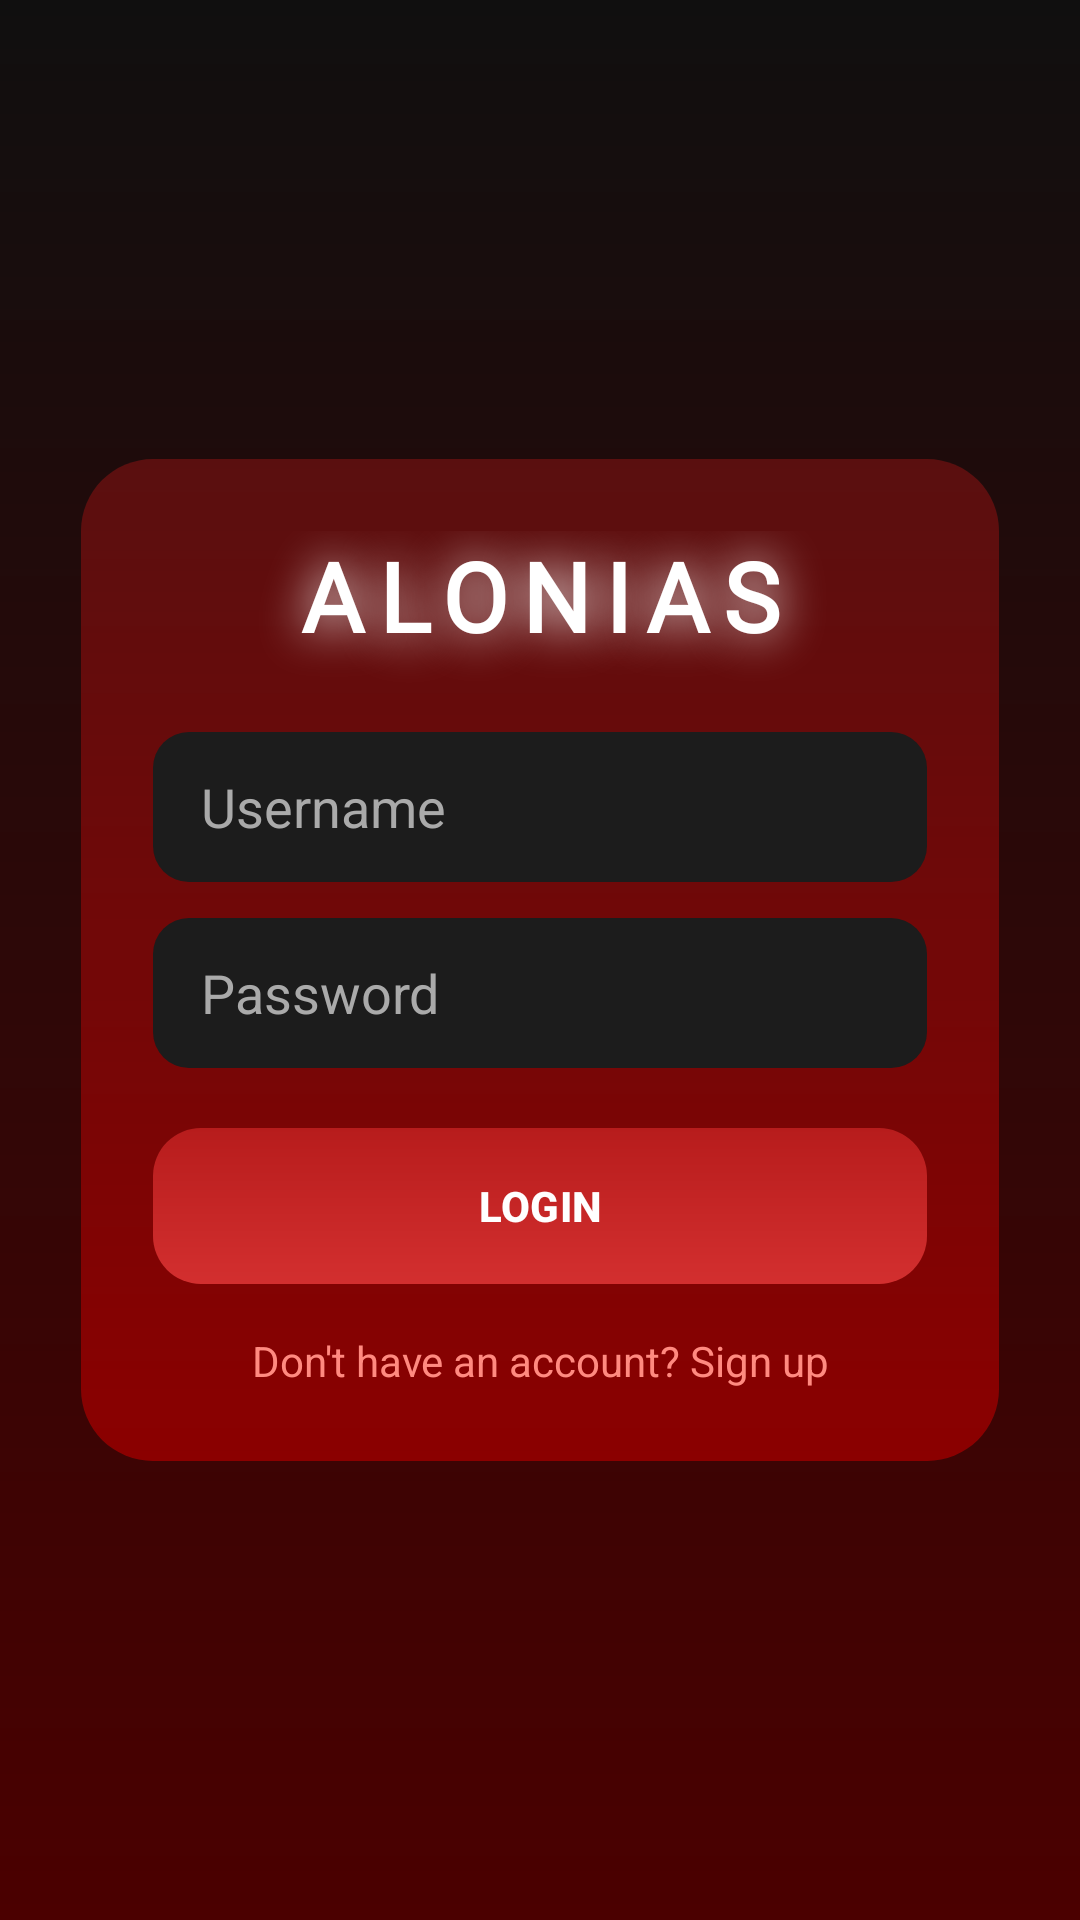

This screen was rendered from an Android layout file. Write that file and the resources it references.
<!-- AndroidManifest.xml: application theme Theme.Alonias -->
<!-- res/layout/activity_main.xml -->
<?xml version="1.0" encoding="utf-8"?>
<androidx.constraintlayout.widget.ConstraintLayout
    xmlns:android="http://schemas.android.com/apk/res/android"
    xmlns:app="http://schemas.android.com/apk/res-auto"
    android:layout_width="match_parent"
    android:layout_height="match_parent"
    android:background="@drawable/ng_card_red_black">

    
    <LinearLayout
        android:id="@+id/loginCard"
        android:layout_width="0dp"
        android:layout_height="wrap_content"
        android:orientation="vertical"
        android:padding="24dp"
        android:background="@drawable/bg_card_red"
        app:layout_constraintTop_toTopOf="parent"
        app:layout_constraintBottom_toBottomOf="parent"
        app:layout_constraintStart_toStartOf="parent"
        app:layout_constraintEnd_toEndOf="parent"
        app:layout_constraintWidth_percent="0.85">

        
        <TextView
            android:id="@+id/tvTitle"
            android:layout_width="match_parent"
            android:layout_height="wrap_content"
            android:text="@string/Title"
            android:shadowColor="@color/white"
            android:shadowDx="0"
            android:shadowDy="0"
            android:shadowRadius="40"
            android:textSize="32sp"
            android:textStyle="bold"
            android:textColor="#FFFFFF"
            android:gravity="center"
            android:letterSpacing="0.15"
            android:fontFamily="@font/planet_jumbo"
            android:paddingBottom="24dp"/>

        
        <EditText
            android:id="@+id/etUsername"
            android:inputType="text"
            android:layout_width="match_parent"
            android:layout_height="50dp"
            android:hint="@string/Username"
            android:background="@drawable/bg_input"
            android:textColor="#FFFFFF"
            android:textColorHint="#AAAAAA"
            android:paddingHorizontal="16dp"
            android:fontFamily=""/>

        
        <EditText
            android:id="@+id/etPassword"
            android:layout_width="match_parent"
            android:layout_height="50dp"
            android:layout_marginTop="12dp"
            android:hint="@string/Password"
            android:inputType="textPassword"
            android:background="@drawable/bg_input"
            android:textColor="#FFFFFF"
            android:textColorHint="#AAAAAA"
            android:paddingHorizontal="16dp"/>

        
        <EditText
            android:id="@+id/etConfirmPassword"
            android:layout_width="match_parent"
            android:layout_height="50dp"
            android:layout_marginTop="12dp"
            android:hint="@string/confirm_password"
            android:inputType="textPassword"
            android:background="@drawable/bg_input"
            android:textColor="#FFFFFF"
            android:textColorHint="#AAAAAA"
            android:paddingHorizontal="16dp"
            android:visibility="gone"/>

        
        <TextView
            android:id="@+id/tvError"
            android:layout_width="match_parent"
            android:layout_height="wrap_content"
            android:text=""
            android:textColor="#FF5252"
            android:textSize="14sp"
            android:gravity="center"
            android:paddingTop="12dp"
            android:visibility="gone"/>

        


        
        <com.google.android.material.button.MaterialButton
            android:id="@+id/btnLogin"
            android:layout_width="match_parent"
            android:layout_height="52dp"
            android:layout_marginTop="20dp"
            android:background="@drawable/bg_button_red"
            android:text="@string/login"
            android:textColor="#FFFFFF"
            android:textStyle="bold"
            app:backgroundTint="@null"
            app:rippleColor="@android:color/transparent" />

        <TextView
            android:id="@+id/tvSwitchMode"
            android:layout_width="match_parent"
            android:layout_height="wrap_content"
            android:gravity="center"
            android:paddingTop="16dp"
            android:text="@string/sign_up_select"
            android:textColor="#FF8A80"
            android:textSize="14sp" />

    </LinearLayout>

</androidx.constraintlayout.widget.ConstraintLayout>
<!-- resources referenced by this layout -->
<resources>
  <!-- drawable bg_button_red (drawable) -->
  <shape xmlns:android="http://schemas.android.com/apk/res/android">
      <gradient
          android:startColor="#B71C1C"
          android:endColor="#D32F2F"
          android:angle="270"/>
      <corners android:radius="16dp"/>
  </shape>
  <!-- drawable bg_card_red (drawable) -->
  <shape xmlns:android="http://schemas.android.com/apk/res/android">
      <gradient
          android:startColor="#5A0F0F"
          android:endColor="#8B0000"
          android:angle="270"/>
      <corners android:radius="24dp"/>
  </shape>
  <!-- drawable bg_input (drawable) -->
  <shape xmlns:android="http://schemas.android.com/apk/res/android">
      <solid android:color="#1C1C1C"/>
      <corners android:radius="12dp"/>
  </shape>
  <!-- drawable ng_card_red_black (drawable) -->
  <shape xmlns:android="http://schemas.android.com/apk/res/android">
      <gradient
          android:startColor="#100F0F"
          android:endColor="#4B0000"
          android:angle="270"/>
      <corners android:radius="00dp"/>
  </shape>
  <string name="Password">Password</string>
  <string name="Title">ALONIAS</string>
  <string name="Username">Username</string>
  <string name="confirm_password">Confirm Password</string>
  <string name="login">LOGIN</string>
  <string name="sign_up_select">Don\'t have an account? Sign up</string>
  <style name="Theme.Alonias" parent="Base.Theme.Alonias" />
  <style name="Base.Theme.Alonias" parent="Theme.Material3.DayNight.NoActionBar">
          
          
      </style>
  <!-- not gathered from this repository: default colours our renderer supplied (Android Studio template values) -->
  <color name="white">#FFFFFFFF</color>
</resources>
